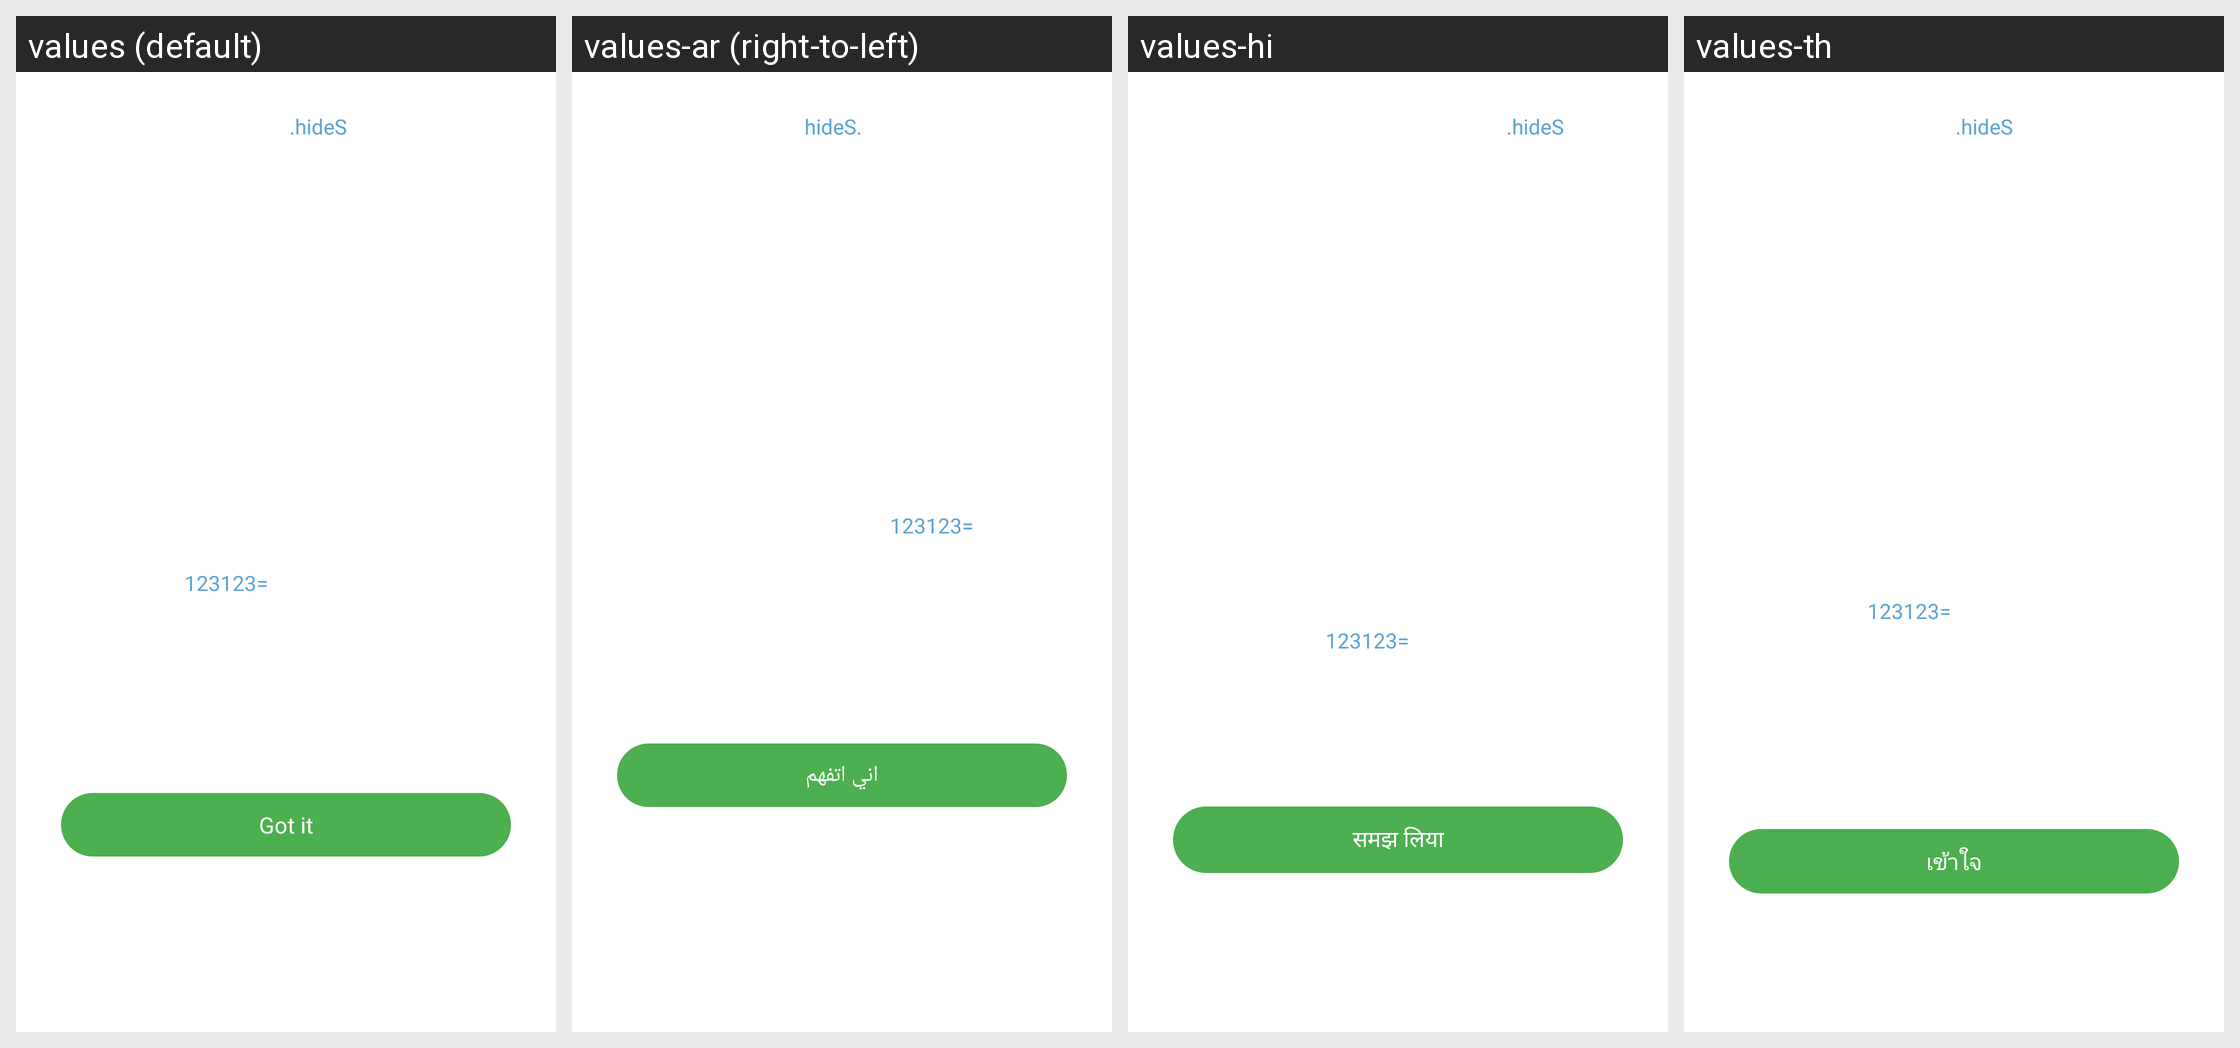

Strings drawn on this Android screen and how each of the app's shown locales translates them:
Android screen res/layout/activity_tips.xml rendered under 4 locales, left to right: values (default), values-ar (right-to-left), values-hi, values-th. Device: Nexus 5 (rendered at 1080×1920; each locale shown at half size, 540×960, under a caption strip naming it); theme AppTheme.
Other locales in the repository, not shown: values-de, values-es, values-fr, values-it, values-ja, values-ko, values-pl, values-pt, values-ru, values-tr, values-vi, values-zh, values-zh-rTW.
Strings drawn on this screen, with the default value and each locale's value (text and hints the layout hard-codes, and strings that could not be matched under every locale, appear in the picture but are not listed):

tips_security
  values: How to reset password?
      
      • You can enter 123123= in Sign-in screen to reset the password by answering the security question or email.
      
      • Don't let others know your answer.
      
      • Not case sensitive.
  values-ar: كيفية إعادة تعيين كلمة المرور؟
      
      • يمكنك إدخال =123123 في شاشة تسجيل الدخول لإعادة تعيين كلمة المرور الخاصة بك عن طريق الإجابة على سؤال الأمان أو البريد الإلكتروني.
      
      • لا تدع الآخرين يعرفون إجابتك.
      
      • غير حساس لحالة الأحرف.
  values-hi: पासवर्ड कैसे रीसेट करें?
      
      • आप सुरक्षा प्रश्न या ईमेल का उत्तर देकर पासवर्ड रीसेट करने के लिए साइन-इन स्क्रीन में 123123= दर्ज कर सकते हैं।
      
      • दूसरों को अपना उत्तर न जानने दें।
      
      • केस - संवे्दनशील नहीं।
  values-th: จะรีเซ็ตรหัสผ่านได้อย่างไร?
      
      • คุณสามารถป้อน 123123= ในหน้าจอเข้าสู่ระบบเพื่อรีเซ็ตรหัสผ่านโดยตอบคำถามเพื่อความปลอดภัยหรืออีเมล.
      
      • อย่าให้คนอื่นรู้คำตอบของคุณ
      
      • ไม่คำนึงถึงตัวพิมพ์เล็กและตัวพิมพ์ใหญ่

got_it
  values: Got it
  values-ar: اني اتفهم
  values-hi: समझ लिया
  values-th: เข้าใจ
